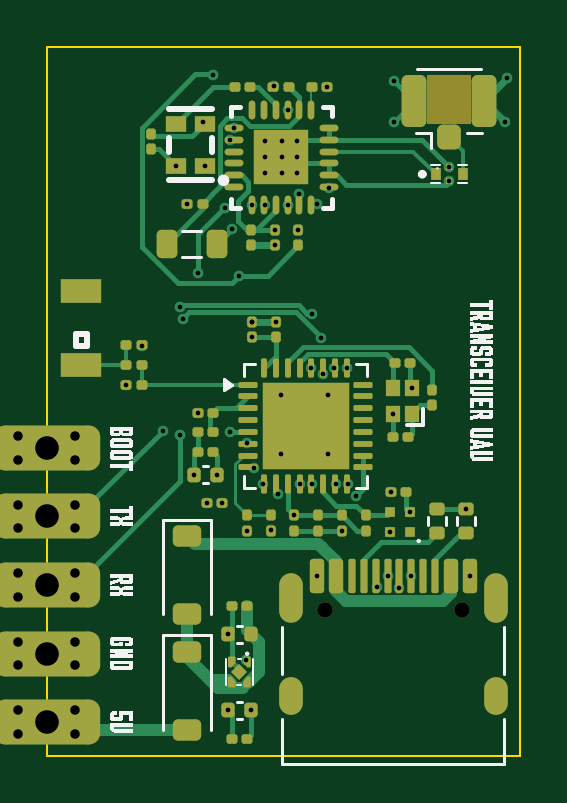
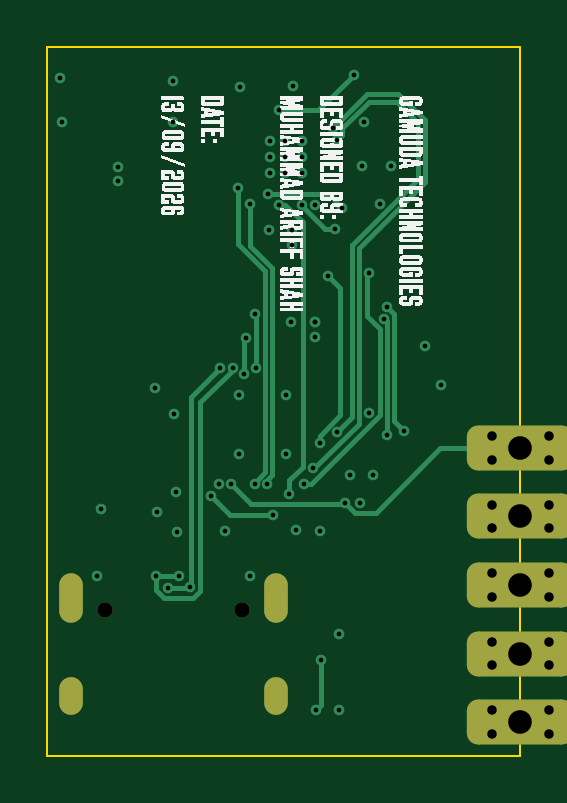
Circuit board: 13 layer files. Board 20.0 x 30.0 mm.
- bottom_copper: Receiver-for-data-link-uav-B_Cu.gbr (9749 bytes)
- bottom_mask: Receiver-for-data-link-uav-B_Mask.gbr (2292 bytes)
- paste: Receiver-for-data-link-uav-B_Paste.gbr (471 bytes)
- bottom_silk: Receiver-for-data-link-uav-B_Silkscreen.gbr (39241 bytes)
- outline: Receiver-for-data-link-uav-Edge_Cuts.gbr (626 bytes)
- top_copper: Receiver-for-data-link-uav-F_Cu.gbr (33772 bytes)
- top_mask: Receiver-for-data-link-uav-F_Mask.gbr (11459 bytes)
- paste: Receiver-for-data-link-uav-F_Paste.gbr (10179 bytes)
- top_silk: Receiver-for-data-link-uav-F_Silkscreen.gbr (23567 bytes)
- inner_copper: Receiver-for-data-link-uav-In1_Cu.gbr (77406 bytes)
- inner_copper: Receiver-for-data-link-uav-In2_Cu.gbr (107007 bytes)
- drill: Receiver-for-data-link-uav-NPTH.drl (358 bytes)
- drill: Receiver-for-data-link-uav-PTH.drl (2467 bytes)

=== bottom_copper: Receiver-for-data-link-uav-B_Cu.gbr (9749 bytes, source omitted) ===
=== bottom_mask: Receiver-for-data-link-uav-B_Mask.gbr (2292 bytes, source withheld) ===
=== paste: Receiver-for-data-link-uav-B_Paste.gbr ===
%TF.GenerationSoftware,KiCad,Pcbnew,10.0.5*%
%TF.CreationDate,2026-09-14T08:30:39+08:00*%
%TF.ProjectId,Receiver-for-data-link-uav,52656365-6976-4657-922d-666f722d6461,rev?*%
%TF.SameCoordinates,Original*%
%TF.FileFunction,Paste,Bot*%
%TF.FilePolarity,Positive*%
%FSLAX46Y46*%
G04 Gerber Fmt 4.6, Leading zero omitted, Abs format (unit mm)*
G04 Created by KiCad (PCBNEW 10.0.5) date 2026-09-14 08:30:39*
%MOMM*%
%LPD*%
G01*
G04 APERTURE LIST*
G04 APERTURE END LIST*
M02*

=== bottom_silk: Receiver-for-data-link-uav-B_Silkscreen.gbr (39241 bytes, source omitted) ===
=== outline: Receiver-for-data-link-uav-Edge_Cuts.gbr ===
%TF.GenerationSoftware,KiCad,Pcbnew,10.0.5*%
%TF.CreationDate,2026-09-14T08:30:39+08:00*%
%TF.ProjectId,Receiver-for-data-link-uav,52656365-6976-4657-922d-666f722d6461,rev?*%
%TF.SameCoordinates,Original*%
%TF.FileFunction,Profile,NP*%
%FSLAX46Y46*%
G04 Gerber Fmt 4.6, Leading zero omitted, Abs format (unit mm)*
G04 Created by KiCad (PCBNEW 10.0.5) date 2026-09-14 08:30:39*
%MOMM*%
%LPD*%
G01*
G04 APERTURE LIST*
%TA.AperFunction,Profile*%
%ADD10C,0.100000*%
%TD*%
G04 APERTURE END LIST*
D10*
X140020000Y-59990000D02*
X160020000Y-59990000D01*
X160020000Y-89990000D01*
X140020000Y-89990000D01*
X140020000Y-59990000D01*
M02*

=== top_copper: Receiver-for-data-link-uav-F_Cu.gbr (33772 bytes, source omitted) ===
=== top_mask: Receiver-for-data-link-uav-F_Mask.gbr (11459 bytes, source omitted) ===
=== paste: Receiver-for-data-link-uav-F_Paste.gbr (10179 bytes, source omitted) ===
=== top_silk: Receiver-for-data-link-uav-F_Silkscreen.gbr (23567 bytes, source omitted) ===
=== inner_copper: Receiver-for-data-link-uav-In1_Cu.gbr (77406 bytes, source omitted) ===
=== inner_copper: Receiver-for-data-link-uav-In2_Cu.gbr (107007 bytes, source omitted) ===
=== drill: Receiver-for-data-link-uav-NPTH.drl ===
M48
; DRILL file KiCad 10.0.5 date 2026-09-14T01:39:16
; FORMAT={-:-/ absolute / metric / decimal}
; #@! TF.CreationDate,2026-09-14T01:39:16+08:00
; #@! TF.GenerationSoftware,Kicad,Pcbnew,10.0.5
; #@! TF.FileFunction,NonPlated,1,4,NPTH
FMAT,2
METRIC
; #@! TA.AperFunction,NonPlated,NPTH,ComponentDrill
T1C0.650
%
G90
G05
T1
X151.79Y-83.84
X157.57Y-83.84
M30

=== drill: Receiver-for-data-link-uav-PTH.drl ===
M48
; DRILL file KiCad 10.0.5 date 2026-09-14T01:39:16
; FORMAT={-:-/ absolute / metric / decimal}
; #@! TF.CreationDate,2026-09-14T01:39:16+08:00
; #@! TF.GenerationSoftware,Kicad,Pcbnew,10.0.5
; #@! TF.FileFunction,Plated,1,4,PTH
FMAT,2
METRIC
; #@! TA.AperFunction,Plated,PTH,ViaDrill
T1C0.200
; #@! TA.AperFunction,Plated,PTH,ComponentDrill
T2C0.400
; #@! TA.AperFunction,Plated,PTH,ComponentDrill
T3C0.600
; #@! TA.AperFunction,Plated,PTH,ComponentDrill
T4C1.000
%
G90
G05
T1
X143.375Y-74.29
X144.02Y-72.64
X144.94Y-76.23
X145.485Y-65.037
X145.63Y-76.43
X145.657Y-70.981
X145.767Y-71.509
X145.96Y-66.62
X146.25Y-78.11
X146.41Y-75.47
X146.415Y-69.57
X146.6Y-63.173
X146.685Y-65.037
X146.785Y-79.3
X147.06Y-61.16
X147.21Y-78.11
X147.425Y-79.3
X147.53Y-66.81
X147.675Y-84.85
X147.675Y-88.08
X147.76Y-76.29
X147.775Y-63.94
X147.83Y-67.71
X147.95Y-63.425
X148.15Y-69.68
X148.42Y-85.93
X148.5Y-76.75
X148.5Y-80.465
X148.635Y-88.08
X148.69Y-66.67
X148.71Y-71.645
X148.71Y-71.645
X148.71Y-72.285
X148.795Y-77.831
X149.17Y-78.49
X149.23Y-66.67
X149.25Y-63.97
X149.25Y-65.34
X149.26Y-64.67
X149.5Y-80.45
X149.61Y-61.66
X149.65Y-67.745
X149.65Y-68.385
X149.71Y-71.645
X149.783Y-78.93
X149.91Y-77.21
X149.92Y-74.74
X149.95Y-63.97
X149.95Y-64.67
X149.96Y-65.34
X150.2Y-62.67
X150.2Y-66.67
X150.49Y-79.825
X150.58Y-63.97
X150.59Y-64.67
X150.59Y-65.33
X150.65Y-67.74
X150.68Y-66.221
X150.71Y-78.49
X151.21Y-73.59
X151.211Y-71.289
X151.25Y-78.49
X151.43Y-66.638
X151.43Y-82.395
X151.625Y-72.295
X151.69Y-73.837
X151.86Y-61.67
X151.9Y-74.74
X151.91Y-77.21
X151.96Y-65.95
X152.17Y-73.59
X152.23Y-78.51
X152.49Y-80.465
X152.71Y-73.59
X152.77Y-78.5
X153.114Y-78.991
X153.965Y-82.853
X154.43Y-82.395
X154.52Y-80.528
X154.59Y-78.84
X154.66Y-75.51
X154.71Y-61.42
X154.71Y-63.16
X154.93Y-82.895
X155.37Y-79.688
X155.43Y-82.395
X155.46Y-74.41
X157.04Y-65.08
X157.04Y-65.68
X157.76Y-79.55
X157.93Y-82.395
X159.405Y-63.165
X159.47Y-61.32
T2
X138.8Y-76.47
X138.8Y-77.47
X138.8Y-79.37
X138.8Y-80.37
X138.8Y-82.27
X138.8Y-83.27
X138.8Y-85.17
X138.8Y-86.17
X138.8Y-88.07
X138.8Y-89.07
X141.2Y-76.47
X141.2Y-77.47
X141.2Y-79.37
X141.2Y-80.37
X141.2Y-82.27
X141.2Y-83.27
X141.2Y-85.17
X141.2Y-86.17
X141.2Y-88.07
X141.2Y-89.07
T4
X140.0Y-76.97
X140.0Y-79.87
X140.0Y-82.77
X140.0Y-85.67
X140.0Y-88.57
T3
G00X150.36Y-82.76
M15
G01X150.36Y-83.86
M16
G05
G00X150.36Y-87.19
M15
G01X150.36Y-87.79
M16
G05
G00X159.0Y-82.76
M15
G01X159.0Y-83.86
M16
G05
G00X159.0Y-87.19
M15
G01X159.0Y-87.79
M16
G05
M30
